8-way image classification set "car-view-cls" from GitHub (zakuangyong/yolov11-view-cls-train); label vocabulary: back, back left side 45 degrees, back right side 45 degrees, front, front left side 45 degrees, front right side 45 degrees, left side, right side.

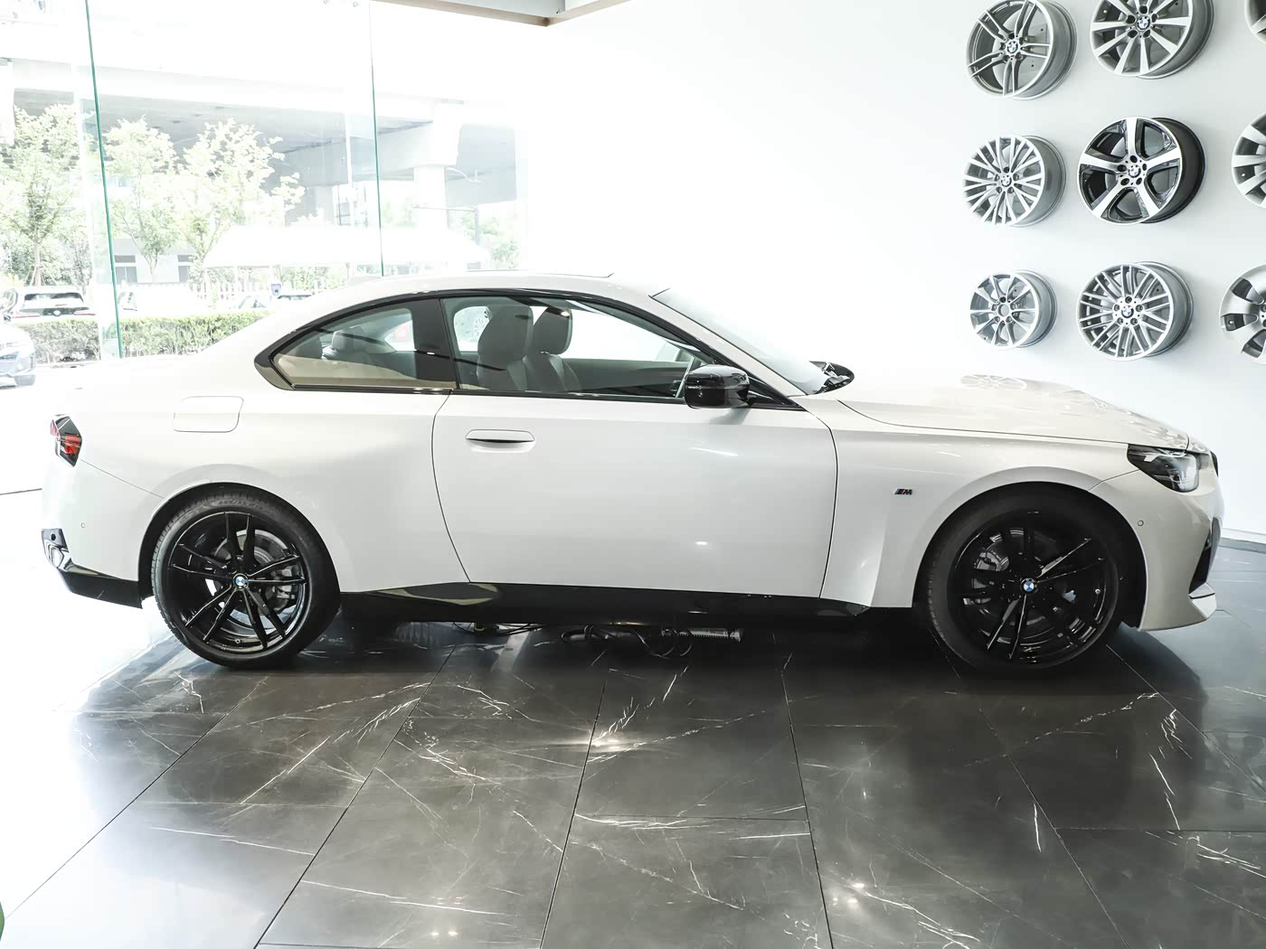
Label: right side

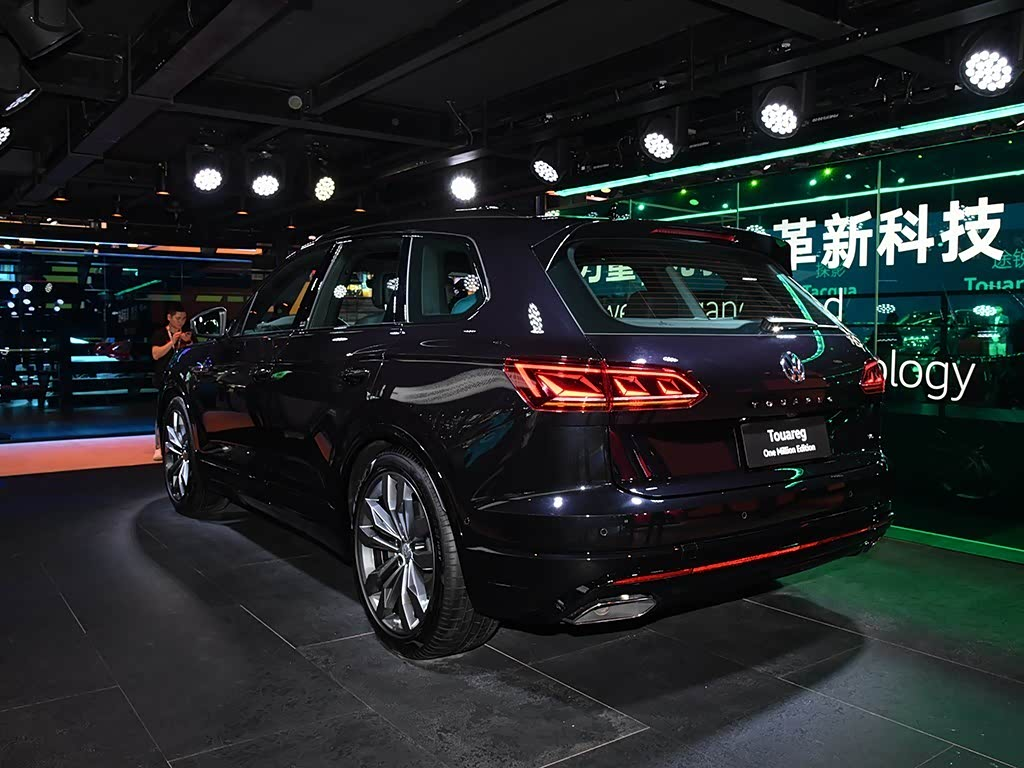
Label: back left side 45 degrees

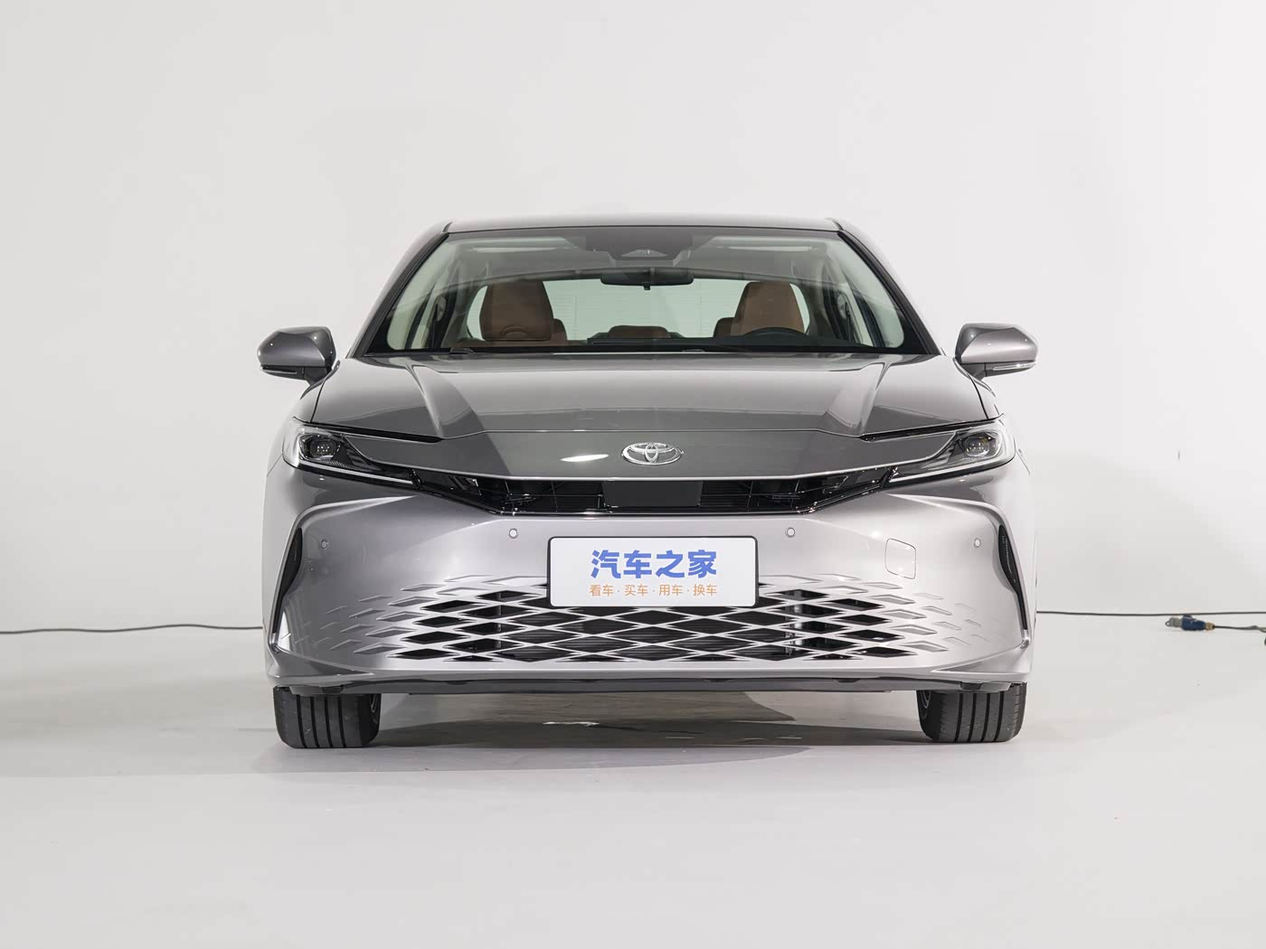
Label: front

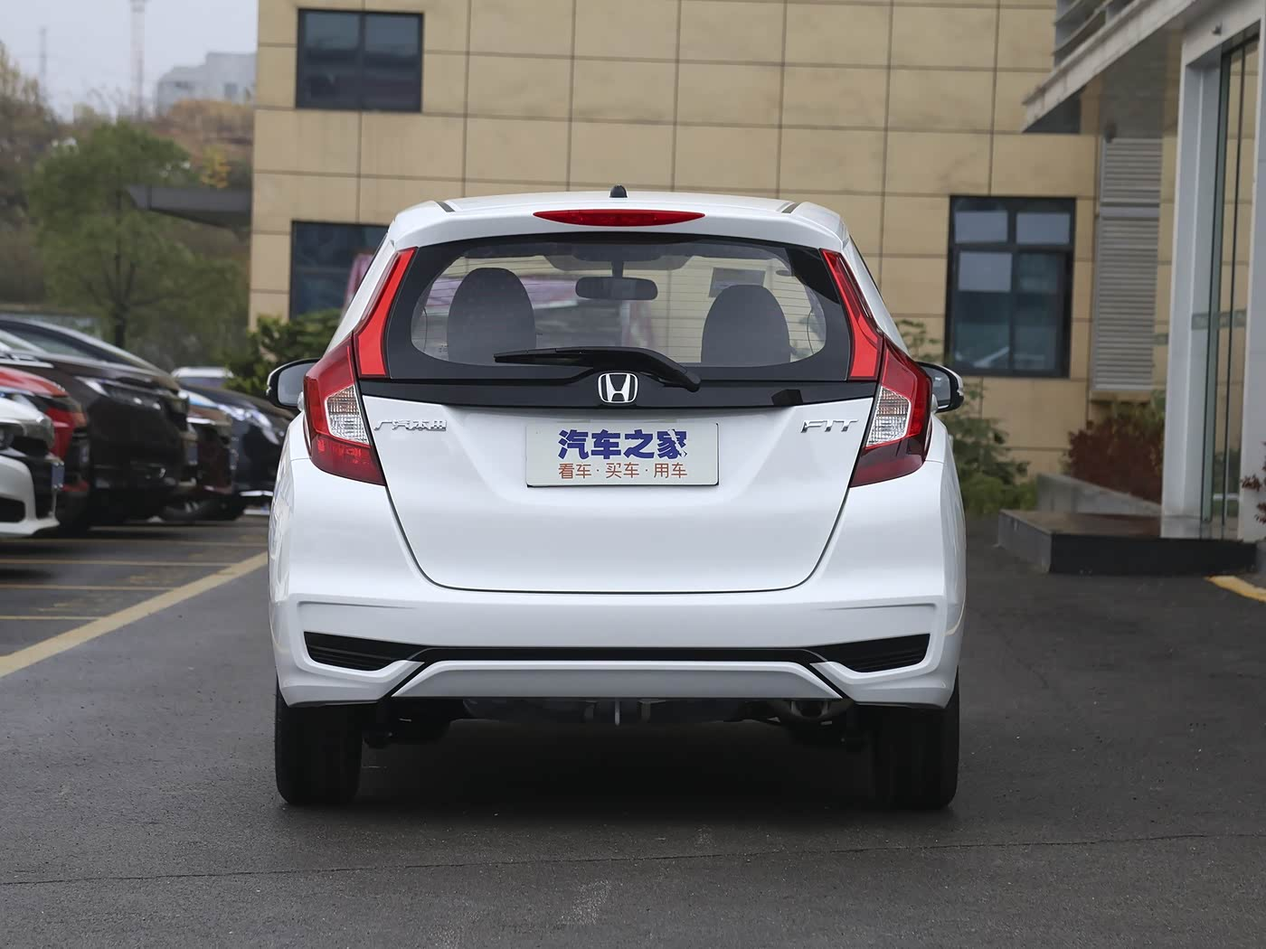
Label: back

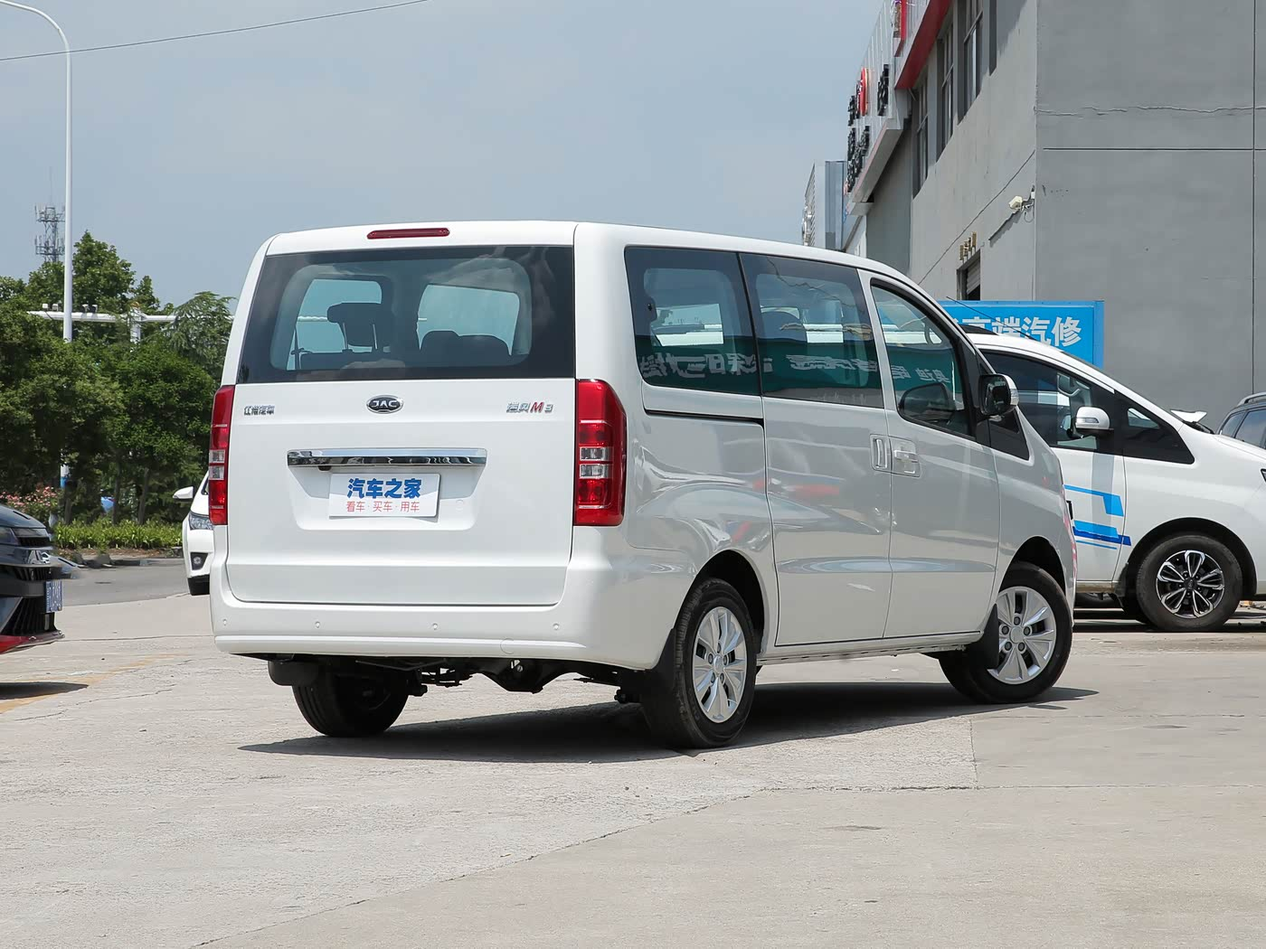
Label: back right side 45 degrees

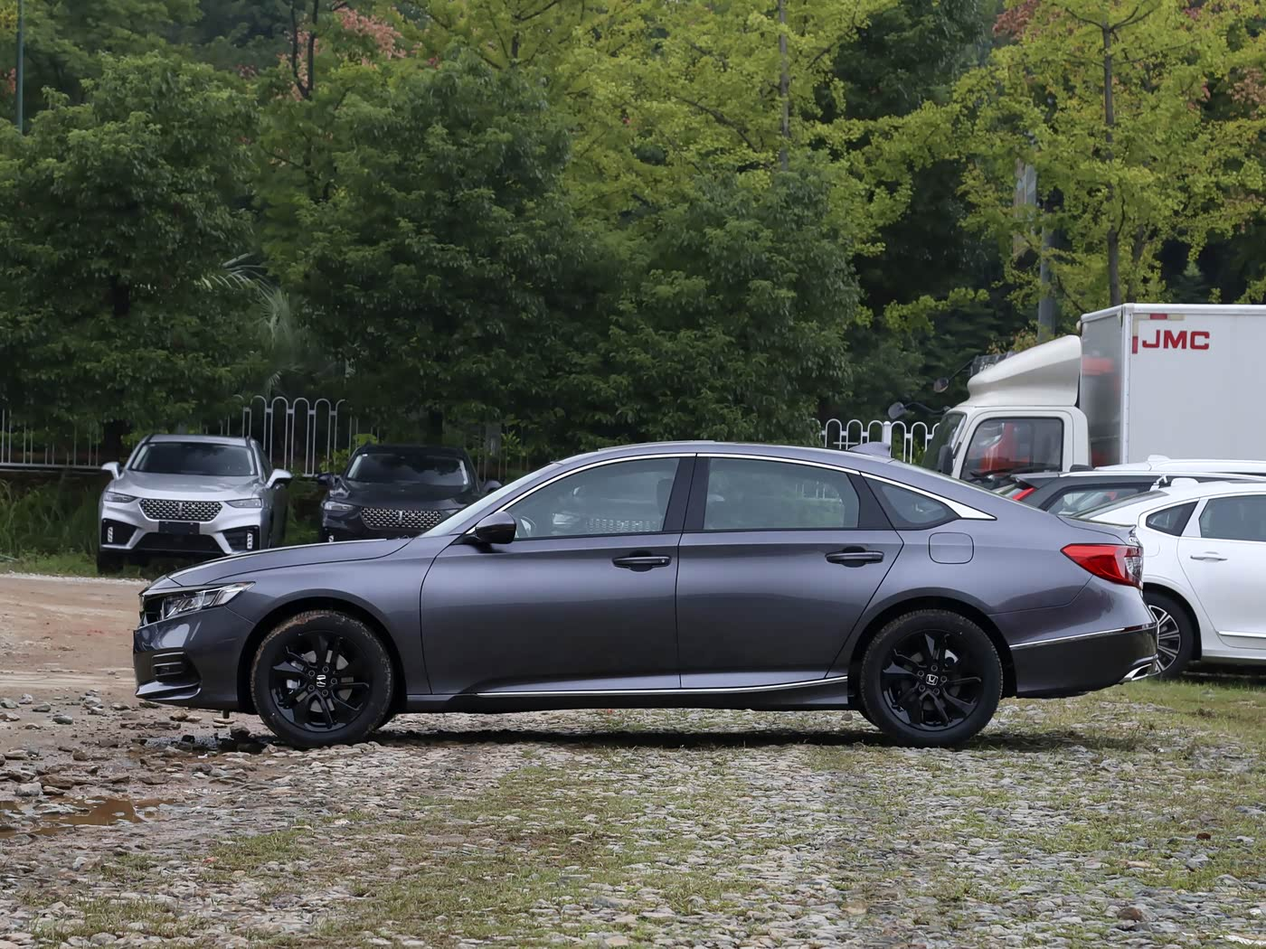
Label: left side
